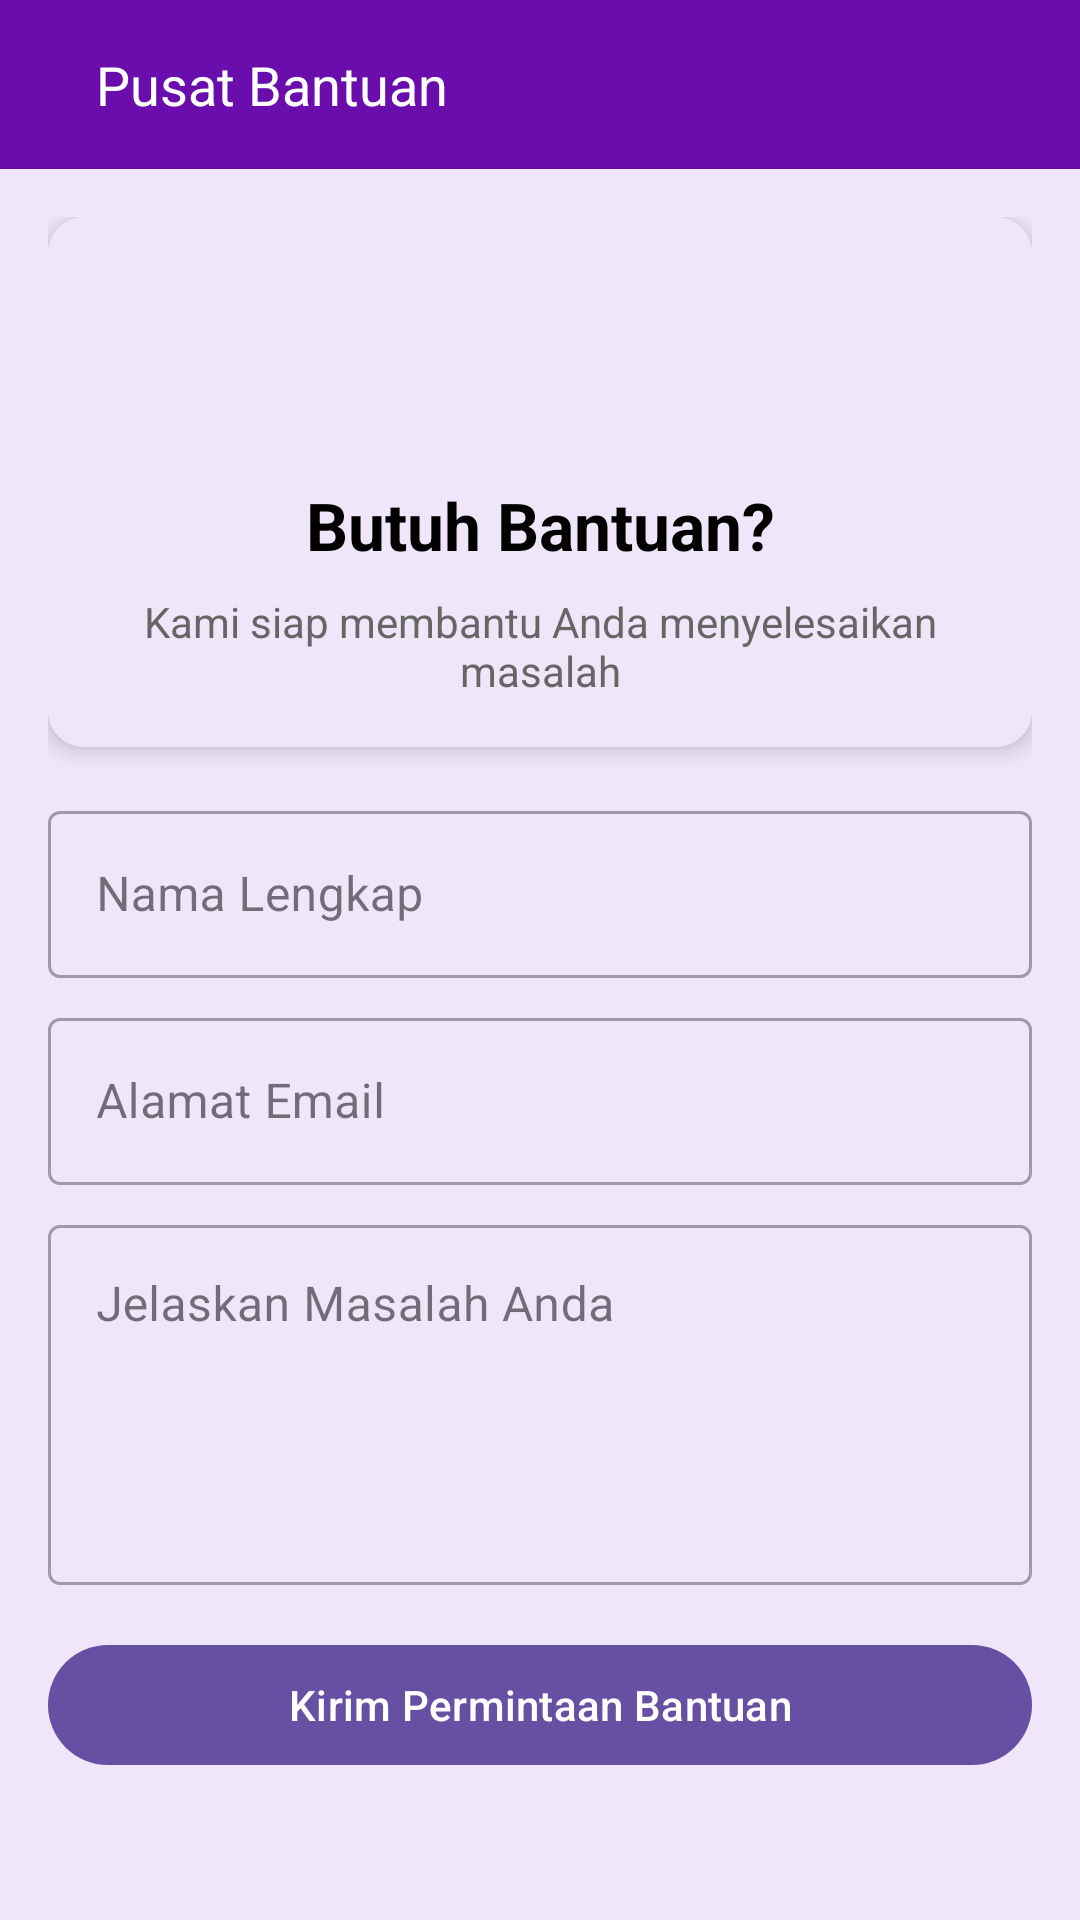

Write the Android layout XML for this screen, with the resource values it uses.
<!-- AndroidManifest.xml: application theme Theme.SeNov -->
<!-- res/layout/fragment_support_contact.xml -->
<?xml version="1.0" encoding="utf-8"?>
<LinearLayout
    xmlns:android="http://schemas.android.com/apk/res/android"
    xmlns:app="http://schemas.android.com/apk/res-auto"
    android:layout_width="match_parent"
    android:layout_height="match_parent"
    android:orientation="vertical"
    android:background="#F0E6FA">

    <LinearLayout
        android:layout_width="match_parent"
        android:layout_height="wrap_content"
        android:orientation="horizontal"
        android:padding="16dp"
        android:background="#6A0DAD">

        <TextView
            android:layout_width="0dp"
            android:layout_height="wrap_content"
            android:layout_weight="1"
            android:text="@string/title_support_section"
            android:textColor="@android:color/white"
            android:textSize="18sp"
            android:layout_marginStart="16dp"/>
    </LinearLayout>

    <ScrollView
        android:layout_width="match_parent"
        android:layout_height="match_parent"
        android:padding="16dp">

        <LinearLayout
            android:layout_width="match_parent"
            android:layout_height="wrap_content"
            android:orientation="vertical">

            <androidx.cardview.widget.CardView
                android:layout_width="match_parent"
                android:layout_height="wrap_content"
                android:layout_marginBottom="16dp"
                app:cardCornerRadius="12dp"
                app:cardElevation="4dp">

                <LinearLayout
                    android:layout_width="match_parent"
                    android:layout_height="wrap_content"
                    android:orientation="vertical"
                    android:padding="16dp"
                    android:background="#F0E6FA">

                    <ImageView
                        android:layout_width="64dp"
                        android:layout_height="64dp"
                        android:src="@drawable/ic_support"
                        android:layout_gravity="center_horizontal"
                        android:layout_marginBottom="8dp"/>

                    <TextView
                        android:layout_width="match_parent"
                        android:layout_height="wrap_content"
                        android:text="@string/support_ask"
                        android:textAlignment="center"
                        android:textSize="22sp"
                        android:textStyle="bold"
                        android:textColor="@android:color/black"/>

                    <TextView
                        android:layout_width="match_parent"
                        android:layout_height="wrap_content"
                        android:text="@string/support_ask_desc"
                        android:textAlignment="center"
                        android:textColor="#666666"
                        android:layout_marginTop="8dp"/>
                </LinearLayout>
            </androidx.cardview.widget.CardView>

            <com.google.android.material.textfield.TextInputLayout
                android:layout_width="match_parent"
                android:layout_height="wrap_content"
                android:layout_marginBottom="8dp"
                style="@style/Widget.MaterialComponents.TextInputLayout.OutlinedBox">

                <com.google.android.material.textfield.TextInputEditText
                    android:id="@+id/editTextNama"
                    android:layout_width="match_parent"
                    android:layout_height="wrap_content"
                    android:hint="@string/name_full"
                    android:inputType="textPersonName"/>
            </com.google.android.material.textfield.TextInputLayout>

            <com.google.android.material.textfield.TextInputLayout
                android:layout_width="match_parent"
                android:layout_height="wrap_content"
                android:layout_marginBottom="8dp"
                style="@style/Widget.MaterialComponents.TextInputLayout.OutlinedBox">

                <com.google.android.material.textfield.TextInputEditText
                    android:id="@+id/editTextEmail"
                    android:layout_width="match_parent"
                    android:layout_height="wrap_content"
                    android:hint="@string/mail"
                    android:inputType="textEmailAddress"/>
            </com.google.android.material.textfield.TextInputLayout>














            <com.google.android.material.textfield.TextInputLayout
                android:layout_width="match_parent"
                android:layout_height="wrap_content"
                android:layout_marginBottom="16dp"
                style="@style/Widget.MaterialComponents.TextInputLayout.OutlinedBox">

                <com.google.android.material.textfield.TextInputEditText
                    android:id="@+id/editTextDeskripsi"
                    android:layout_width="match_parent"
                    android:layout_height="120dp"
                    android:hint="@string/support_category_problem_desc"
                    android:gravity="top|start"
                    android:inputType="textMultiLine"/>
            </com.google.android.material.textfield.TextInputLayout>

            <com.google.android.material.button.MaterialButton
                android:id="@+id/buttonKirim"
                android:layout_width="match_parent"
                android:layout_height="wrap_content"
                android:text="@string/support_solution" />
        </LinearLayout>
    </ScrollView>
</LinearLayout>
<!-- resources referenced by this layout -->
<resources>
  <string name="mail">Alamat Email</string>
  <string name="name_full">Nama Lengkap</string>
  <string name="support_ask">Butuh Bantuan?</string>
  <string name="support_ask_desc">Kami siap membantu Anda menyelesaikan masalah</string>
  <string name="support_category_problem">Kategori Masalah</string>
  <string name="support_category_problem_desc">Jelaskan Masalah Anda</string>
  <string name="support_solution">Kirim Permintaan Bantuan</string>
  <string name="title_support_section">Pusat Bantuan</string>
  <style name="Theme.SeNov" parent="Base.Theme.SeNov" />
  <style name="Base.Theme.SeNov" parent="Theme.Material3.DayNight.NoActionBar">
          
  
      </style>
</resources>
